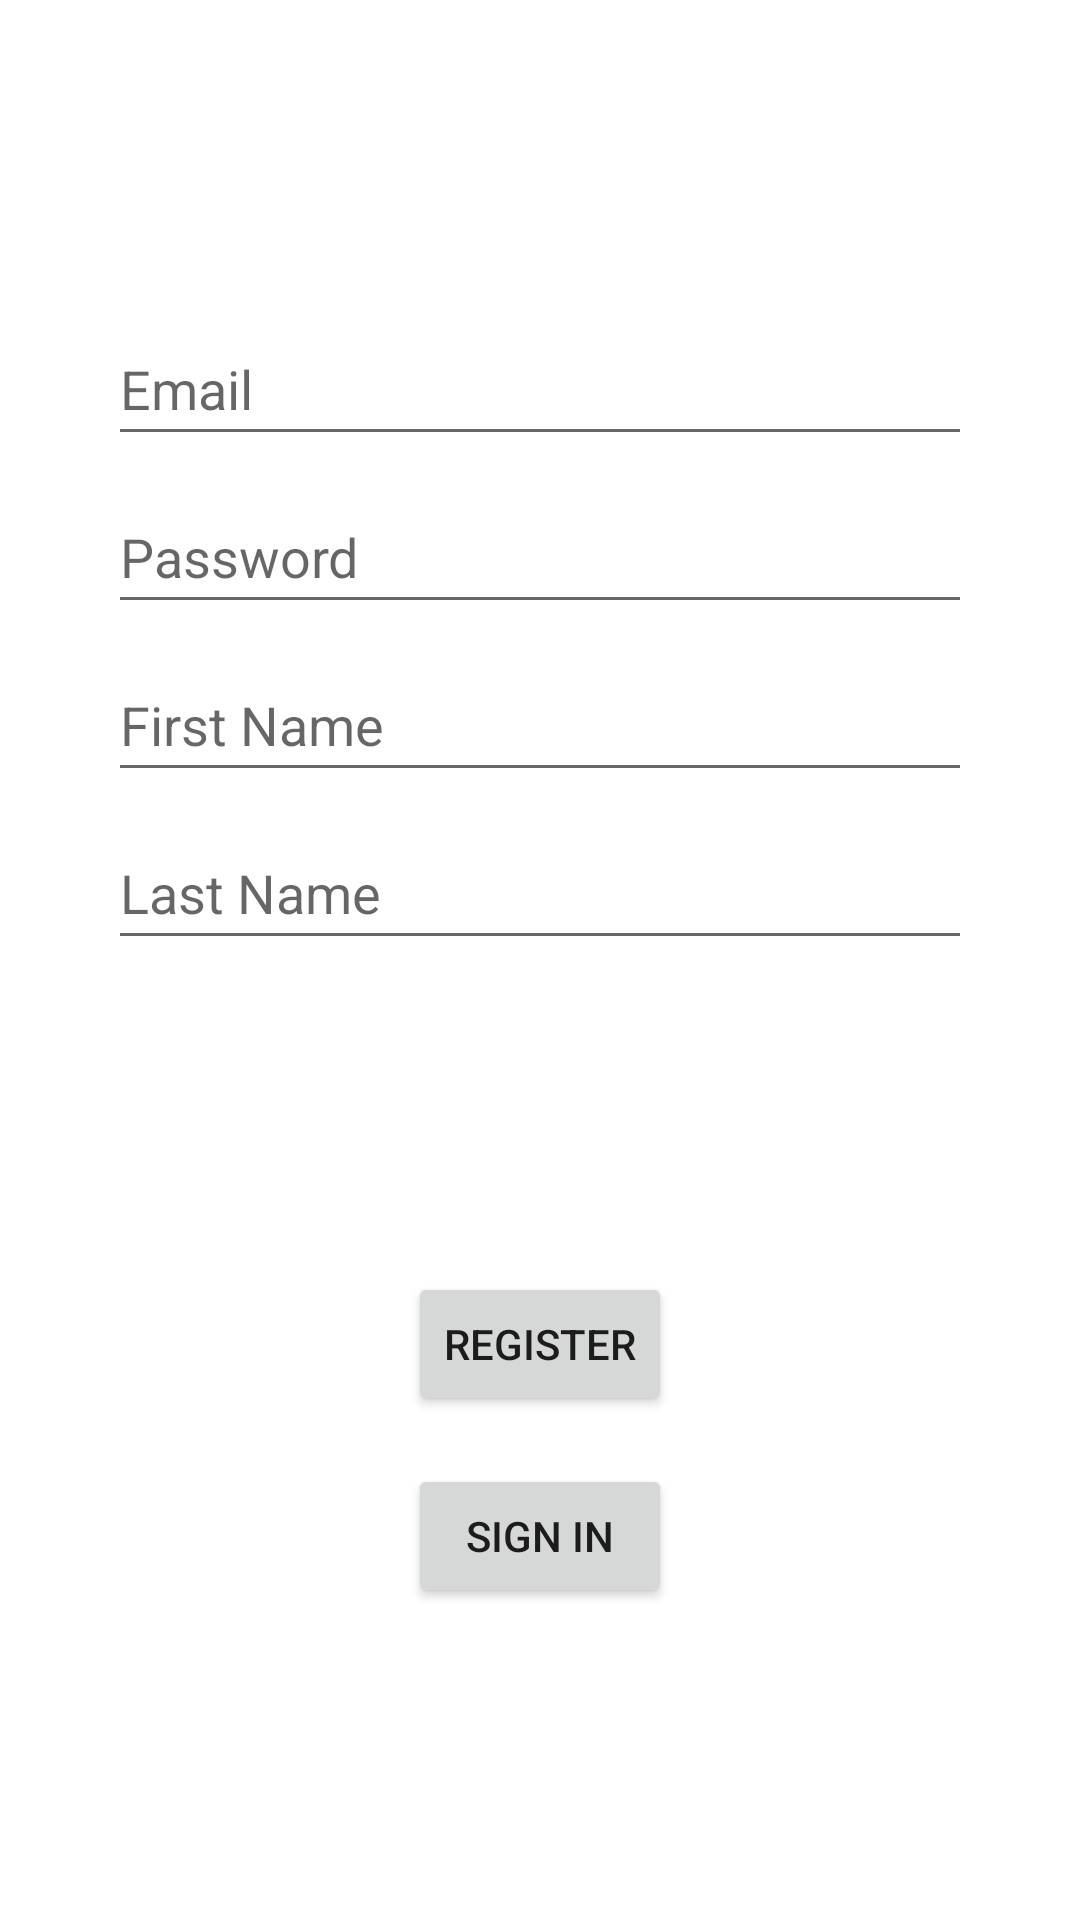

Layout XML and referenced resources for this Android screen:
<!-- AndroidManifest.xml: application theme Theme.TueAPP -->
<!-- res/layout/fragment_register.xml -->
<?xml version="1.0" encoding="utf-8"?>
<androidx.constraintlayout.widget.ConstraintLayout
    xmlns:android="http://schemas.android.com/apk/res/android"
    xmlns:app="http://schemas.android.com/apk/res-auto"
    xmlns:tools="http://schemas.android.com/tools"
    android:id="@+id/container"
    android:layout_width="match_parent"
    android:layout_height="match_parent"
    tools:context=".MainActivity">

    <LinearLayout
        android:id="@+id/textInputRegister"
        android:layout_width="wrap_content"
        android:layout_height="wrap_content"
        android:orientation="vertical"
        app:layout_constraintBottom_toTopOf="@id/buttonInputRegister"
        app:layout_constraintEnd_toEndOf="parent"
        app:layout_constraintStart_toStartOf="parent"
        app:layout_constraintTop_toTopOf="parent">

        <EditText
            android:id="@+id/username"
            android:layout_width="wrap_content"
            android:layout_height="wrap_content"
            android:layout_marginBottom="8dp"
            android:width="288dp"
            android:autofillHints="@string/prompt_email"
            android:ems="10"
            android:hint="@string/prompt_email"
            android:inputType="textEmailAddress"
            android:maxWidth="@dimen/maxWidthText"
            android:minWidth="@dimen/minWidthText"
            android:minHeight="48dp"
            android:selectAllOnFocus="true" />

        <EditText
            android:id="@+id/password"
            android:layout_width="wrap_content"
            android:layout_height="wrap_content"
            android:layout_marginBottom="8dp"
            android:width="288dp"
            android:autofillHints="@string/prompt_password"
            android:ems="10"
            android:hint="@string/prompt_password"
            android:imeActionLabel="@string/action_register"
            android:imeOptions="actionDone"
            android:inputType="textPassword"
            android:maxWidth="@dimen/maxWidthText"
            android:minWidth="@dimen/minWidthText"
            android:minHeight="48dp"
            android:selectAllOnFocus="true" />

        <EditText
            android:id="@+id/first_name"
            android:layout_width="wrap_content"
            android:layout_height="wrap_content"
            android:layout_marginBottom="8dp"
            android:width="288dp"
            android:autofillHints="@string/prompt_first_name"
            android:ems="10"
            android:hint="@string/prompt_first_name"
            android:imeActionLabel="@string/action_register"
            android:imeOptions="actionDone"
            android:inputType="textPersonName"
            android:maxWidth="@dimen/maxWidthText"
            android:minWidth="@dimen/minWidthText"
            android:minHeight="48dp"
            android:selectAllOnFocus="true" />

        <EditText
            android:id="@+id/last_name"
            android:layout_width="wrap_content"
            android:layout_height="wrap_content"
            android:width="288dp"
            android:autofillHints="@string/prompt_last_name"
            android:ems="10"
            android:hint="@string/prompt_last_name"
            android:imeActionLabel="@string/action_register"
            android:imeOptions="actionDone"
            android:inputType="textPersonName"
            android:maxWidth="@dimen/maxWidthText"
            android:minWidth="@dimen/minWidthText"
            android:minHeight="48dp"
            android:selectAllOnFocus="true" />
    </LinearLayout>

    <LinearLayout
        android:id="@+id/buttonInputRegister"
        android:layout_width="wrap_content"
        android:layout_height="wrap_content"
        android:orientation="vertical"
        app:layout_constraintBottom_toBottomOf="parent"
        app:layout_constraintEnd_toEndOf="parent"
        app:layout_constraintStart_toStartOf="parent"
        app:layout_constraintTop_toBottomOf="@id/textInputRegister">

        <Button
            android:id="@+id/register"
            android:layout_width="match_parent"
            android:layout_height="wrap_content"
            android:layout_gravity="start"
            android:enabled="true"
            android:minWidth="64dp"
            android:minHeight="48dp"
            android:text="@string/action_register"
            android:layout_marginBottom="16dp"/>

        <Button
            android:id="@+id/login"
            android:layout_width="match_parent"
            android:layout_height="wrap_content"
            android:layout_gravity="start"
            android:enabled="true"
            android:minWidth="64dp"
            android:minHeight="48dp"
            android:text="@string/action_sign_in_short" />
    </LinearLayout>
</androidx.constraintlayout.widget.ConstraintLayout>
<!-- resources referenced by this layout -->
<resources>
  <dimen name="maxWidthText">488dp</dimen>
  <dimen name="minWidthText">88dp</dimen>
  <string name="action_register">Register</string>
  <string name="action_sign_in_short">Sign in</string>
  <string name="prompt_email">Email</string>
  <string name="prompt_first_name">First Name</string>
  <string name="prompt_last_name">Last Name</string>
  <string name="prompt_password">Password</string>
  <style name="Theme.TueAPP" parent="Theme.MaterialComponents.DayNight.DarkActionBar">
          
          <item name="colorPrimary">@color/primaryColor</item>
          <item name="colorPrimaryVariant">@color/primaryLightColor</item>
          <item name="colorOnPrimary">@color/primaryTextColor</item>
          
          <item name="colorSecondary">@color/secondaryColor</item>
          <item name="colorSecondaryVariant">@color/secondaryLightColor</item>
          <item name="colorOnSecondary">@color/secondaryTextColor</item>
          
          <item name="android:statusBarColor" tools:targetApi="l">?attr/colorPrimaryVariant</item>
          
      </style>
  <color name="primaryColor">#c91818</color>
  <color name="primaryLightColor">#ff5642</color>
  <color name="primaryTextColor">#ffffff</color>
  <color name="secondaryColor">#18c9c9</color>
  <color name="secondaryLightColor">#68fdfc</color>
  <color name="secondaryTextColor">#000000</color>
</resources>
